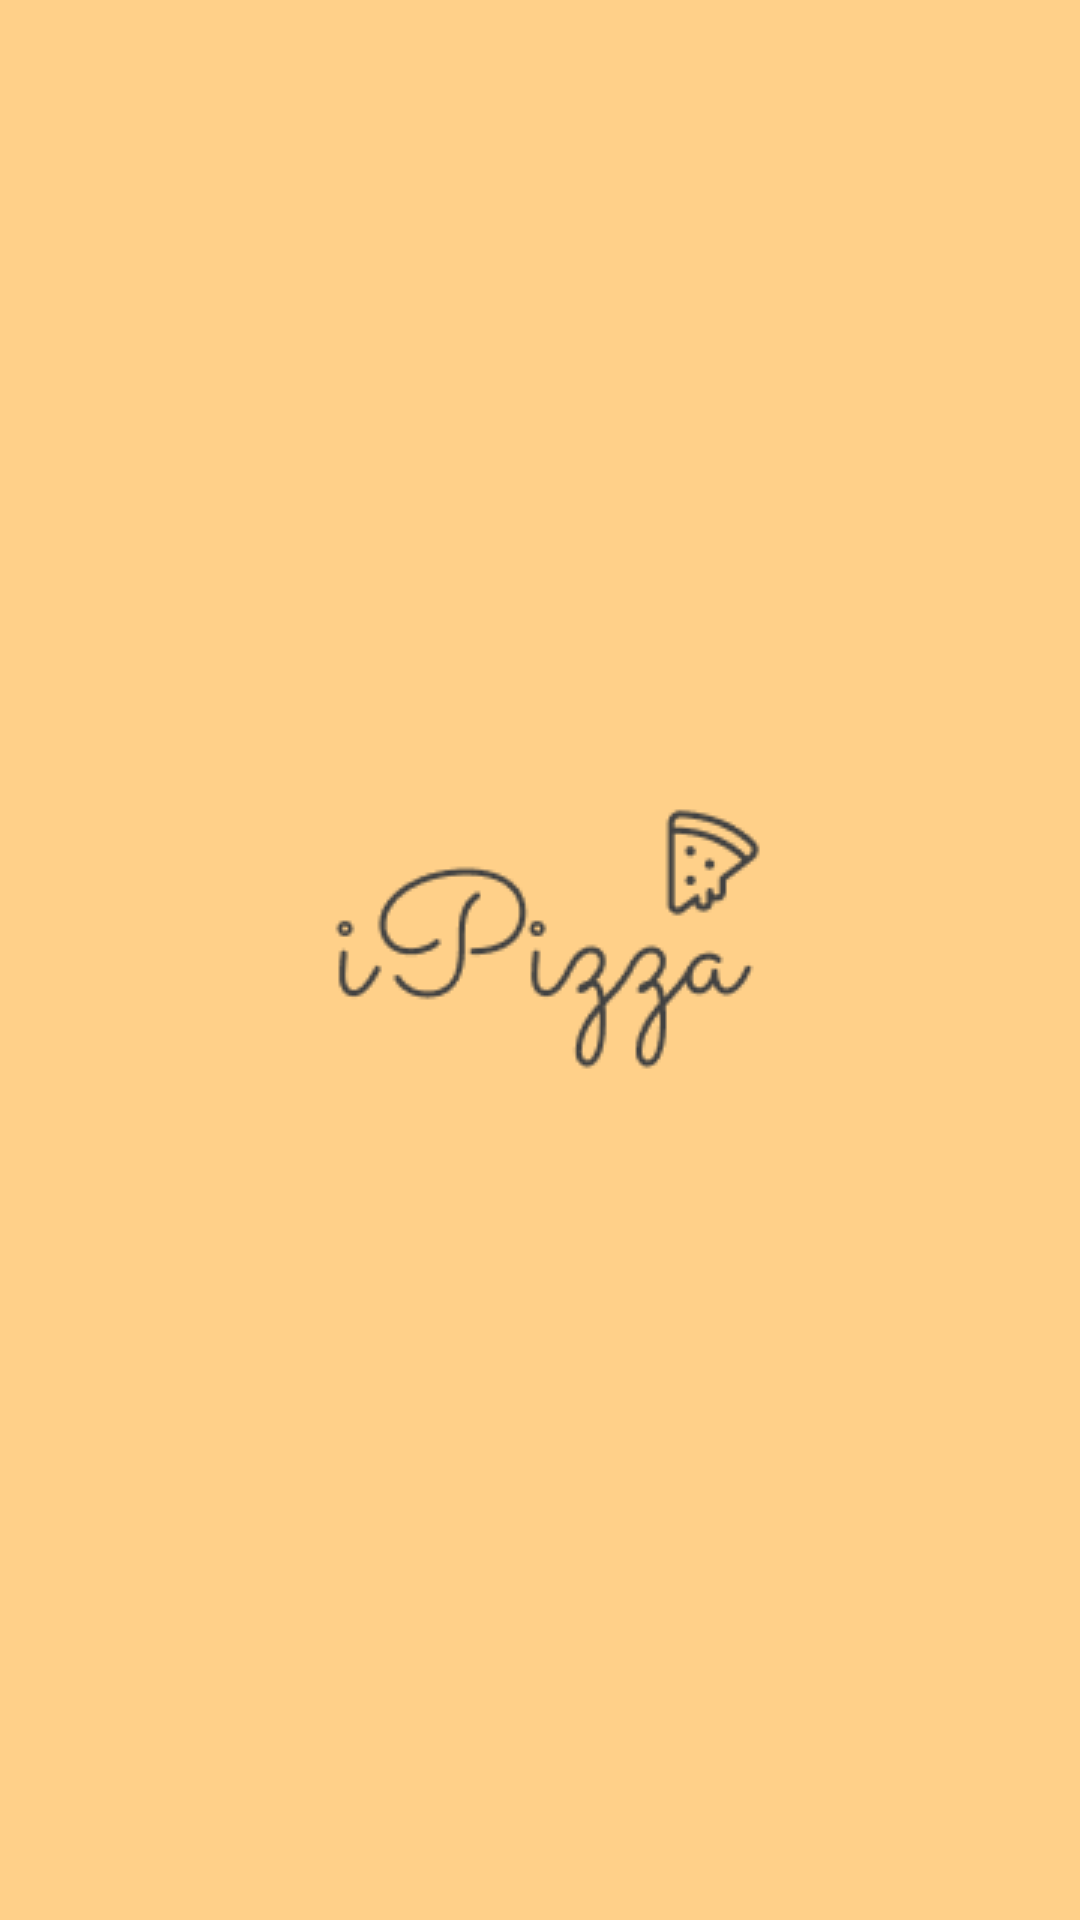

The Android layout XML behind this screen, and the referenced resources:
<!-- AndroidManifest.xml: application theme Theme.GoodAndroidApplication.Launcher -->
<!-- res/layout/activity_main.xml -->
<?xml version="1.0" encoding="utf-8"?>
<androidx.constraintlayout.widget.ConstraintLayout xmlns:android="http://schemas.android.com/apk/res/android"
    xmlns:app="http://schemas.android.com/apk/res-auto"
    xmlns:tools="http://schemas.android.com/tools"
    android:layout_width="match_parent"
    android:layout_height="match_parent"
    tools:context=".MainActivity"
    >

    <FrameLayout
        xmlns:android="http://schemas.android.com/apk/res/android"
        android:id="@+id/rootContainer"
        android:layout_width="match_parent"
        android:layout_height="match_parent">

    </FrameLayout>
</androidx.constraintlayout.widget.ConstraintLayout>
<!-- resources referenced by this layout -->
<resources>
  <style name="Theme.GoodAndroidApplication.Launcher">
          <item name="android:windowBackground">@drawable/splash_scr</item>
          <item name="colorPrimaryDark">@android:color/white</item>
          <item name="postSplashScreenTheme">@style/Theme.GoodAndroidApplication</item>
      </style>
  <!-- drawable splash_scr (drawable) -->
  <?xml version="1.0" encoding="utf-8"?>
  <layer-list xmlns:android="http://schemas.android.com/apk/res/android">
      <item android:drawable="@color/background_splash"/>
      <item>
          <bitmap android:src="@drawable/splash"
              android:gravity="center"/>
      </item>
  </layer-list>
  <style name="Theme.GoodAndroidApplication" parent="Theme.MaterialComponents.DayNight.DarkActionBar">
          
          <item name="colorPrimary">@color/purple_500</item>
          <item name="colorPrimaryVariant">@color/purple_700</item>
          <item name="colorOnPrimary">@color/white</item>
          
          <item name="colorSecondary">@color/teal_200</item>
          <item name="colorSecondaryVariant">@color/teal_700</item>
          <item name="colorOnSecondary">@color/black</item>
          
          <item name="android:statusBarColor" tools:targetApi="l">?attr/colorPrimaryVariant</item>
          
      </style>
  <color name="background_splash">#FFD089</color>
  <!-- drawable splash: png bitmap (drawable-v24, 7045 bytes) -->
  <color name="purple_500">#FF6200EE</color>
  <color name="purple_700">#FF3700B3</color>
  <color name="white">#FFFFFFFF</color>
  <color name="teal_200">#FF03DAC5</color>
  <color name="teal_700">#FF018786</color>
  <color name="black">#FF000000</color>
</resources>
